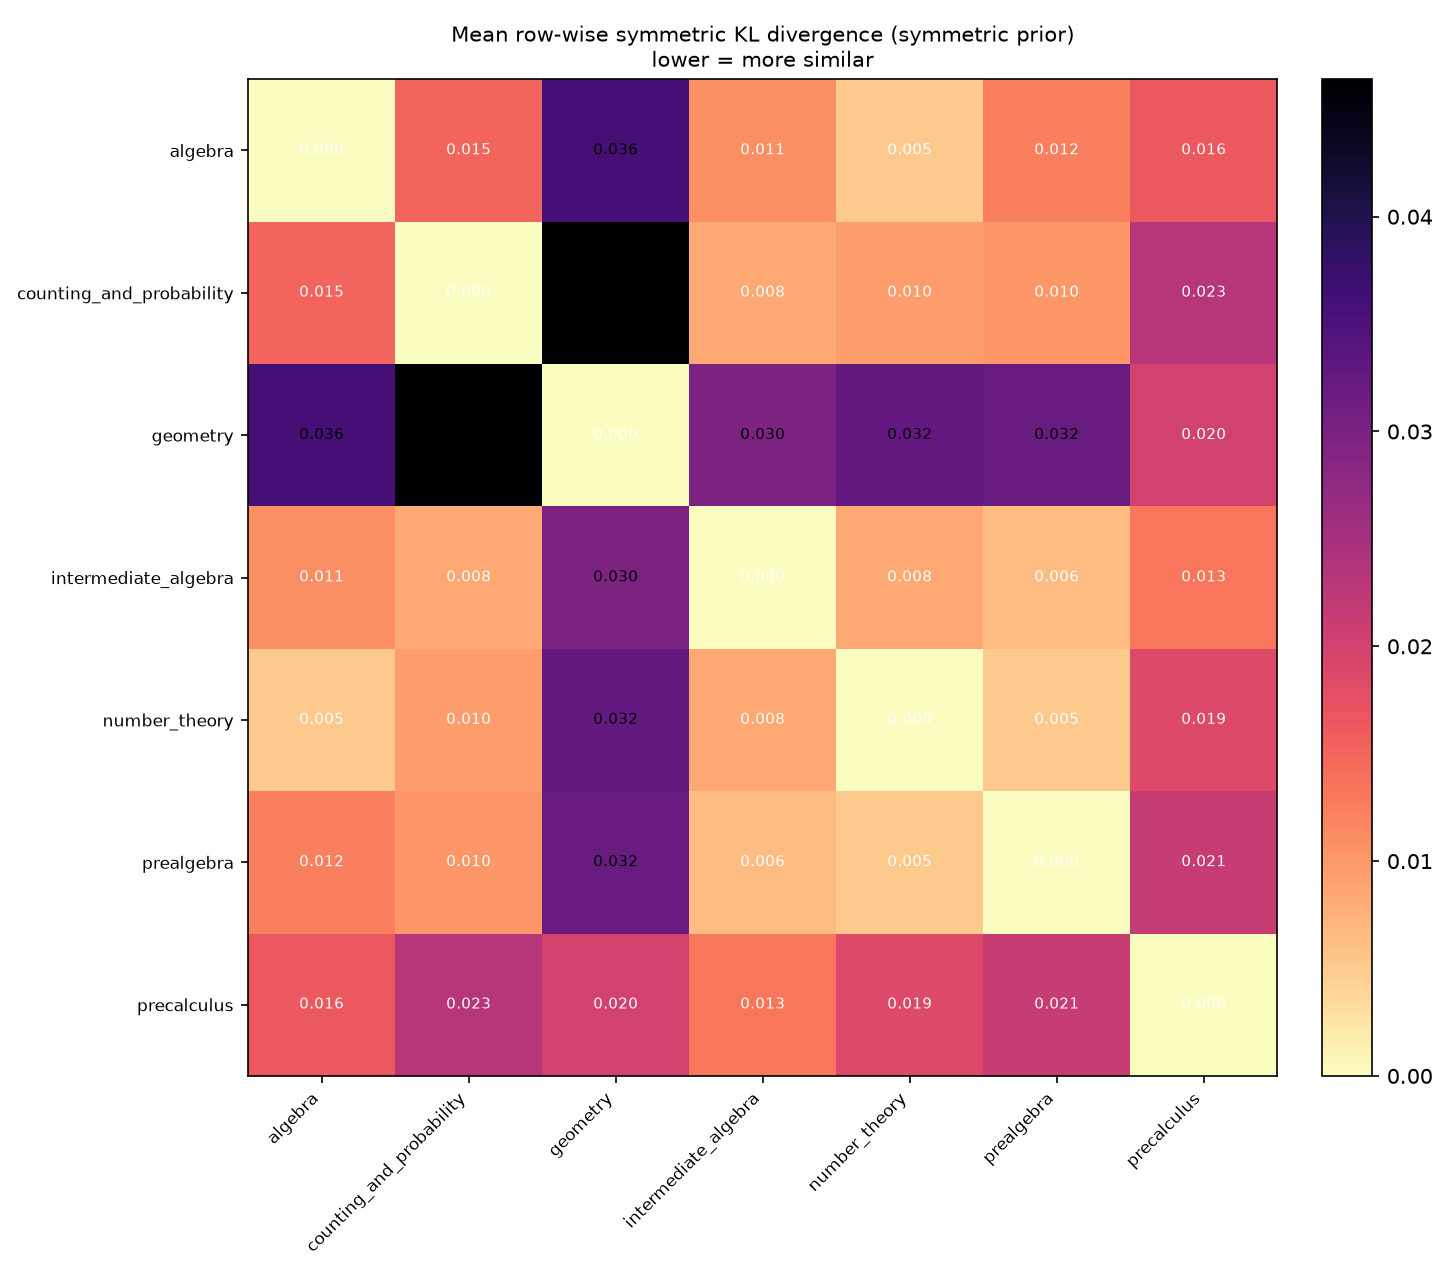

Source data for this figure (header and first rows):
, algebra, counting_and_probability, geometry, intermediate_algebra, number_theory, prealgebra, precalculus
algebra, 0.000000, 0.01495, 0.03605, 0.01092, 0.005252, 0.01233, 0.01638
counting_and_probability, 0.01495, 0.000000, 0.0464, 0.008483, 0.009541, 0.01013, 0.02319
geometry, 0.03605, 0.0464, 0.000000, 0.02961, 0.03248, 0.03175, 0.02002
intermediate_algebra, 0.01092, 0.008483, 0.02961, 0.000000, 0.008399, 0.006442, 0.01314
number_theory, 0.005252, 0.009541, 0.03248, 0.008399, 0.000000, 0.005253, 0.01856
prealgebra, 0.01233, 0.01013, 0.03175, 0.006442, 0.005253, 0.000000, 0.02136
precalculus, 0.01638, 0.02319, 0.02002, 0.01314, 0.01856, 0.02136, 0.000000
